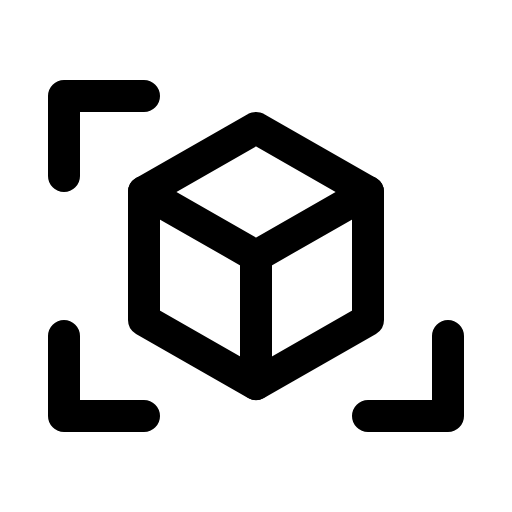
t = 0.00 s
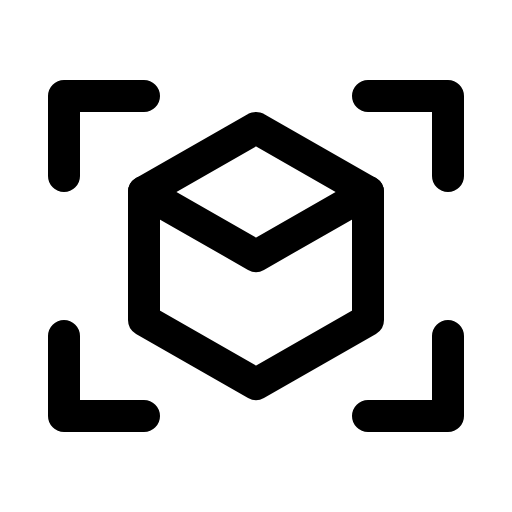
t = 1.80 s
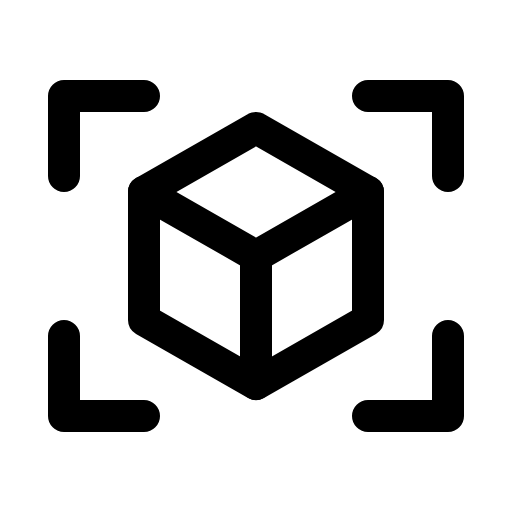
t = 2.18 s
t = 2.55 s: frame unchanged from t = 2.18 s, image omitted
t = 2.93 s: frame unchanged from t = 2.18 s, image omitted

The animated SVG that drew these frames (rendered in a browser with its animation timeline set to each time). Animation: 1 CSS @keyframes rule; one cycle of 3.30 s, repeats indefinitely.

<svg xmlns="http://www.w3.org/2000/svg" viewBox="0 0 256 256">
  <style>
    .draw-line {
      stroke-dasharray: 2000;
      stroke-dashoffset: 0;
    }
    svg:hover .draw-line {
      animation: phosphor-draw-in 1.5s ease-in-out infinite alternate;
    }
    @keyframes phosphor-draw-in {
      0%   { stroke-dashoffset: 2000; }
      100% { stroke-dashoffset: 0; }
    }
  </style><rect width="256" height="256" fill="none"/><polyline points="184 48 224 48 224 88" fill="none" stroke="currentColor" stroke-linecap="round" stroke-linejoin="round" stroke-width="16" class="draw-line" pathLength="1" style="animation-delay: 0s"/><polyline points="72 208 32 208 32 168" fill="none" stroke="currentColor" stroke-linecap="round" stroke-linejoin="round" stroke-width="16" class="draw-line" pathLength="1" style="animation-delay: 0.3s"/><polyline points="224 168 224 208 184 208" fill="none" stroke="currentColor" stroke-linecap="round" stroke-linejoin="round" stroke-width="16" class="draw-line" pathLength="1" style="animation-delay: 0.6s"/><polyline points="32 88 32 48 72 48" fill="none" stroke="currentColor" stroke-linecap="round" stroke-linejoin="round" stroke-width="16" class="draw-line" pathLength="1" style="animation-delay: 0.9s"/><polygon points="128 64 184 96 184 160 128 192 72 160 72 96 128 64" fill="none" stroke="currentColor" stroke-linecap="round" stroke-linejoin="round" stroke-width="16" class="draw-line" pathLength="1" style="animation-delay: 1.2s"/><polyline points="72 96 128 128 184 96" fill="none" stroke="currentColor" stroke-linecap="round" stroke-linejoin="round" stroke-width="16" class="draw-line" pathLength="1" style="animation-delay: 1.5s"/><line x1="128" y1="128" x2="128" y2="192" fill="none" stroke="currentColor" stroke-linecap="round" stroke-linejoin="round" stroke-width="16" class="draw-line" pathLength="1" style="animation-delay: 1.8s"/></svg>
